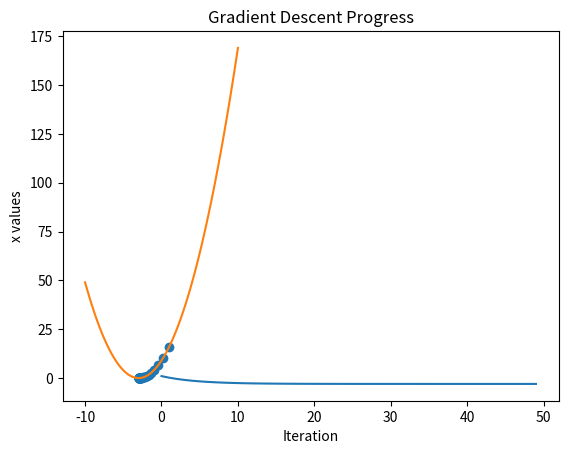

Python code for this plot:
x = 2
learning_rate = 0.1
precision = 0.000001
previous_step_size = 10
max_iterations = 50
iters = 0
gradient_function = lambda x: 2 * (x + 3)  # Derivative of (x + 3)^2

import matplotlib.pyplot as plt
gd = []

while precision < previous_step_size and iters < max_iterations:
    prev = x
    x = x - learning_rate * gradient_function(prev)
    previous_step_size = abs(x - prev)
    iters += 1
    print('iteration', iters, 'values', x)
    gd.append(x)

print('local minimum:', x)

# Optional: Plot the gradient descent progress
plt.plot(gd)
plt.xlabel('Iteration')
plt.ylabel('x values')
plt.title('Gradient Descent Progress')
plt.show()
import numpy as np
def f(x):
    return (x+3)**2
x = np.linspace(-10,10,100)
y = f(x)

plt.plot(x,y)

history_y = [f(i) for i in gd]

plt.scatter(gd,history_y)
plt.show()